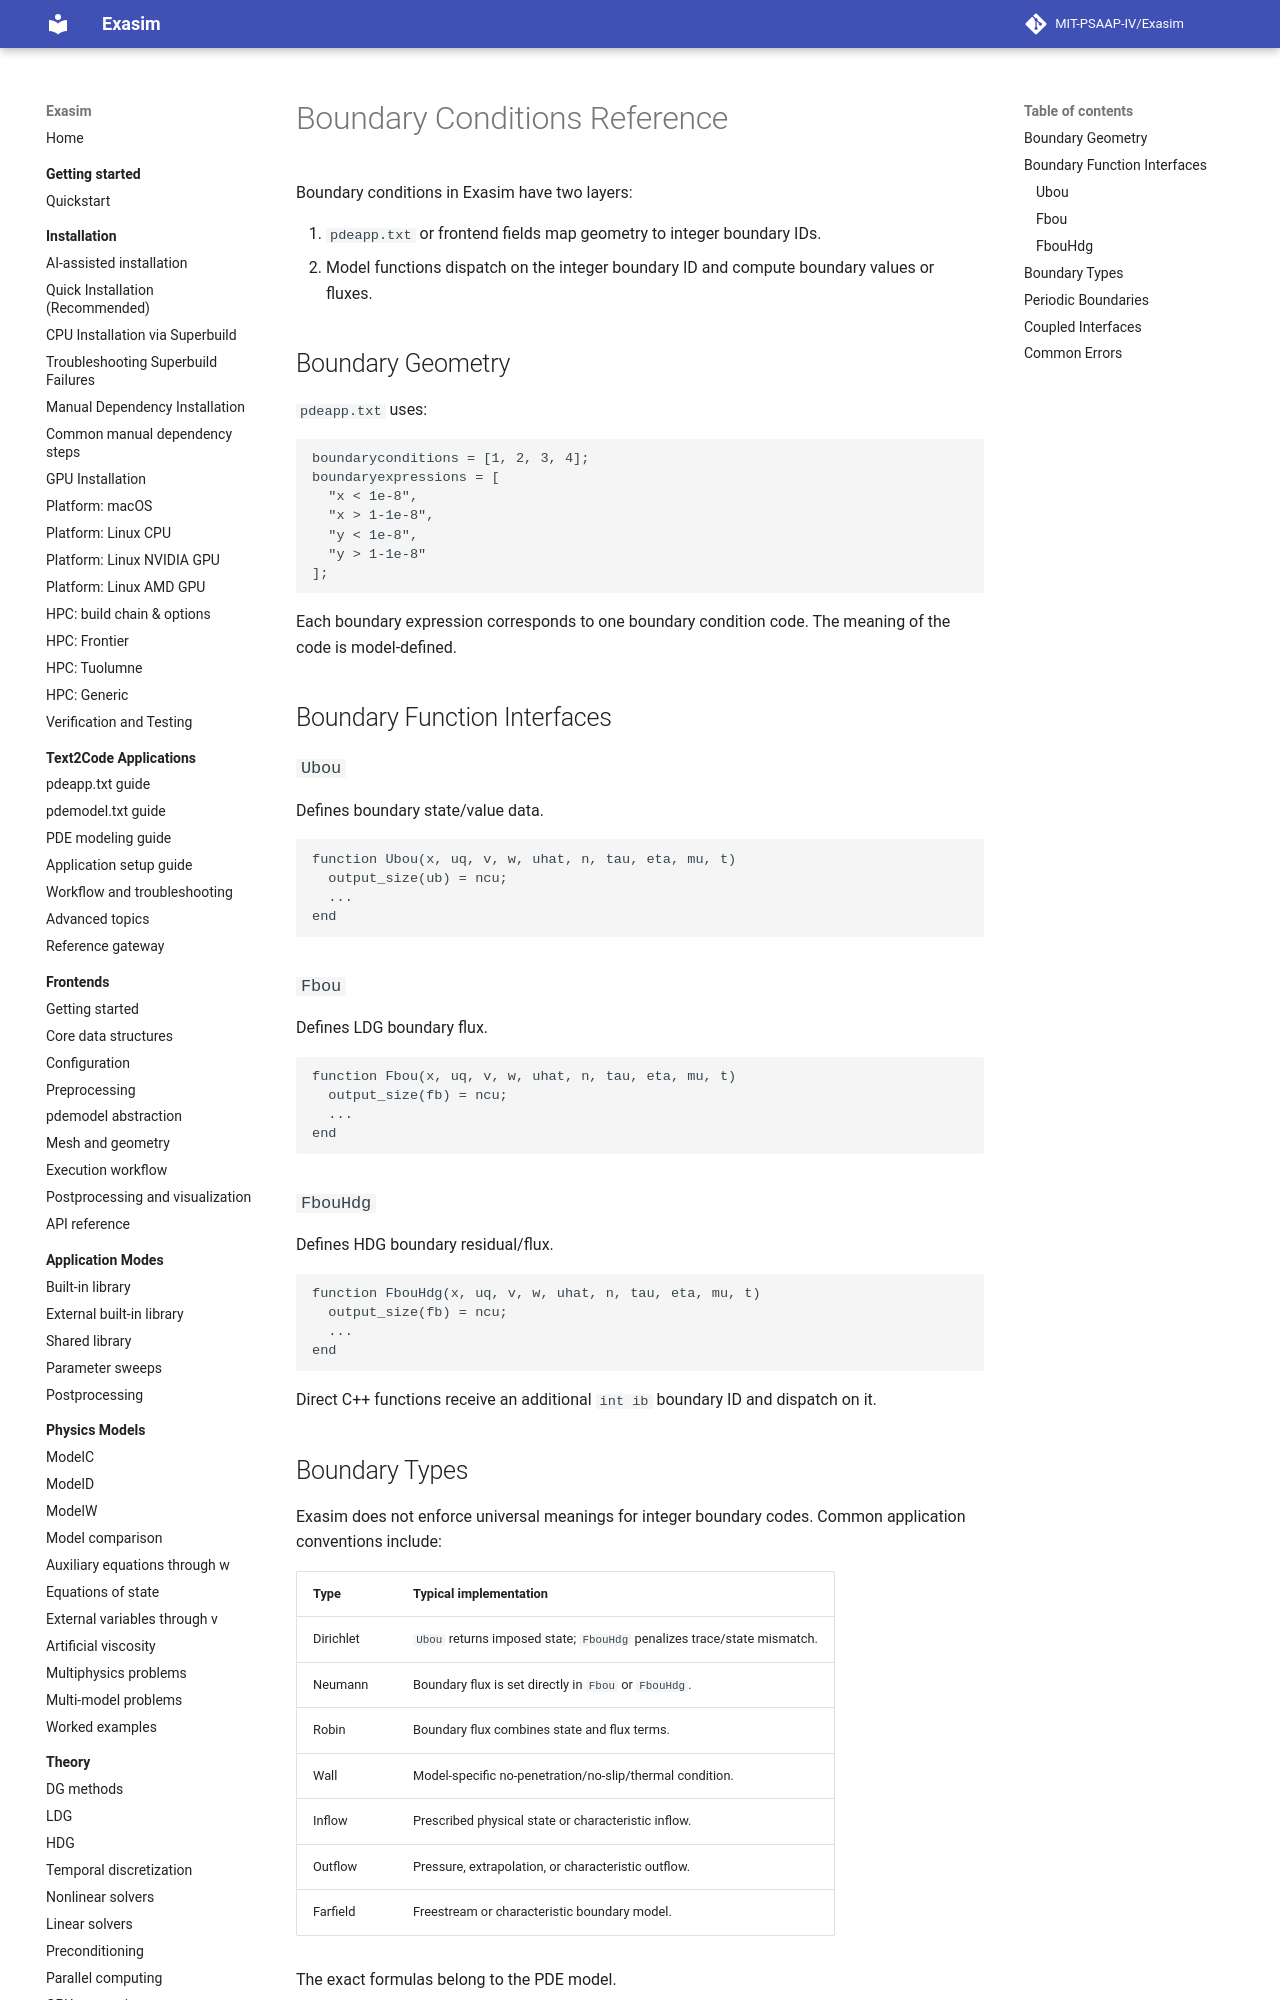

repository: MIT-PSAAP-IV/Exasim · page: reference/boundary-conditions/index.html · generator: mkdocs

# Boundary Conditions Reference

Boundary conditions in Exasim have two layers:

1. `pdeapp.txt` or frontend fields map geometry to integer boundary IDs.
2. Model functions dispatch on the integer boundary ID and compute boundary
   values or fluxes.

## Boundary Geometry

`pdeapp.txt` uses:

```text
boundaryconditions = [1, 2, 3, 4];
boundaryexpressions = [
  "x < 1e-8",
  "x > 1-1e-8",
  "y < 1e-8",
  "y > 1-1e-8"
];
```

Each boundary expression corresponds to one boundary condition code. The
meaning of the code is model-defined.

## Boundary Function Interfaces

### `Ubou`

Defines boundary state/value data.

```text
function Ubou(x, uq, v, w, uhat, n, tau, eta, mu, t)
  output_size(ub) = ncu;
  ...
end
```

### `Fbou`

Defines LDG boundary flux.

```text
function Fbou(x, uq, v, w, uhat, n, tau, eta, mu, t)
  output_size(fb) = ncu;
  ...
end
```

### `FbouHdg`

Defines HDG boundary residual/flux.

```text
function FbouHdg(x, uq, v, w, uhat, n, tau, eta, mu, t)
  output_size(fb) = ncu;
  ...
end
```

Direct C++ functions receive an additional `int ib` boundary ID and dispatch
on it.
